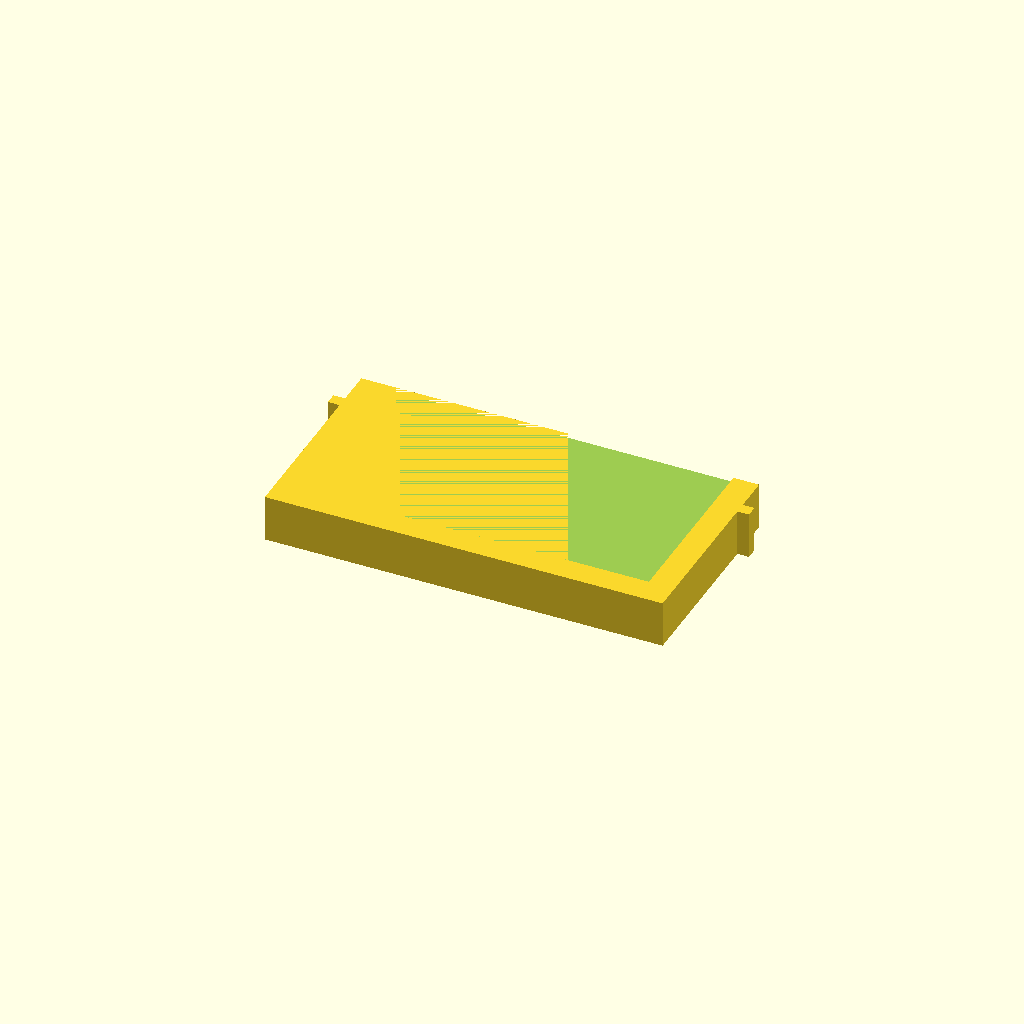
Cell 1: rendered with the file's own defaults.
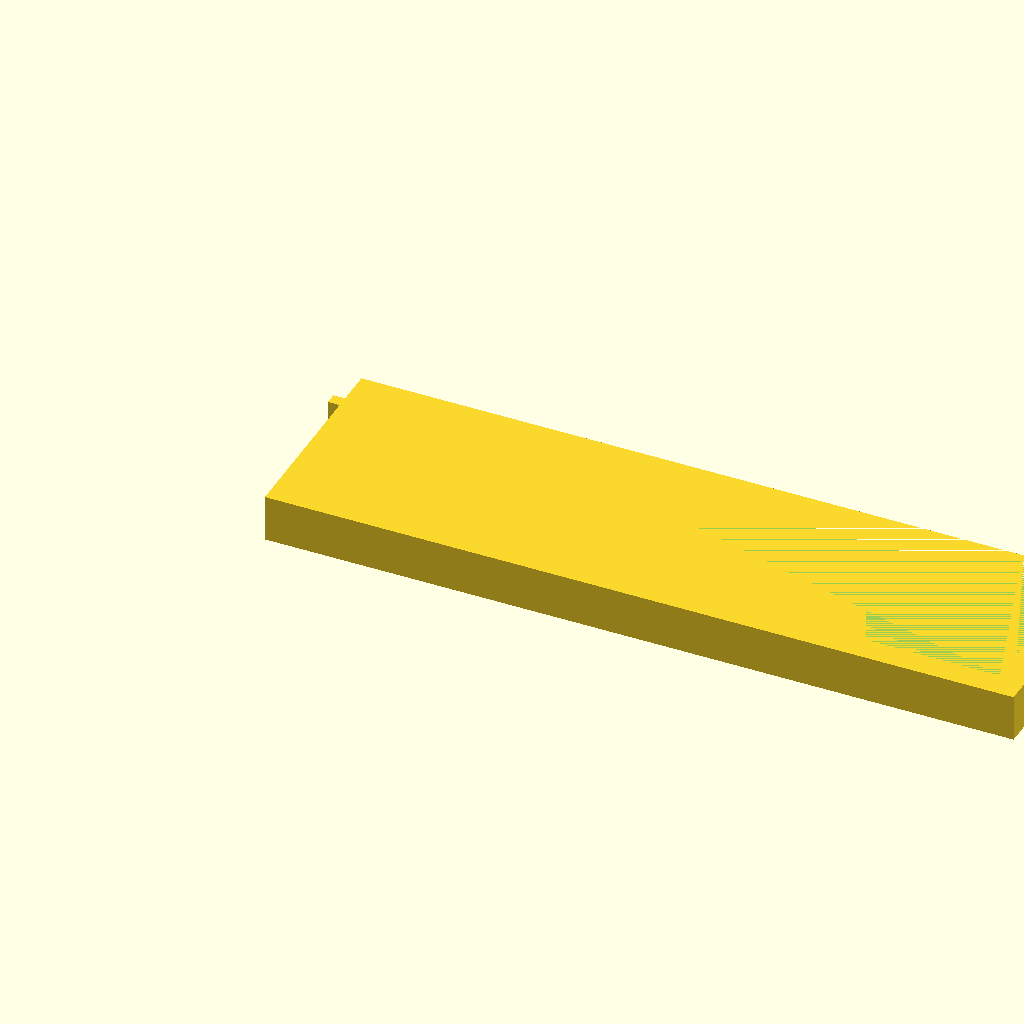
Cell 2: the same model with length = 300.
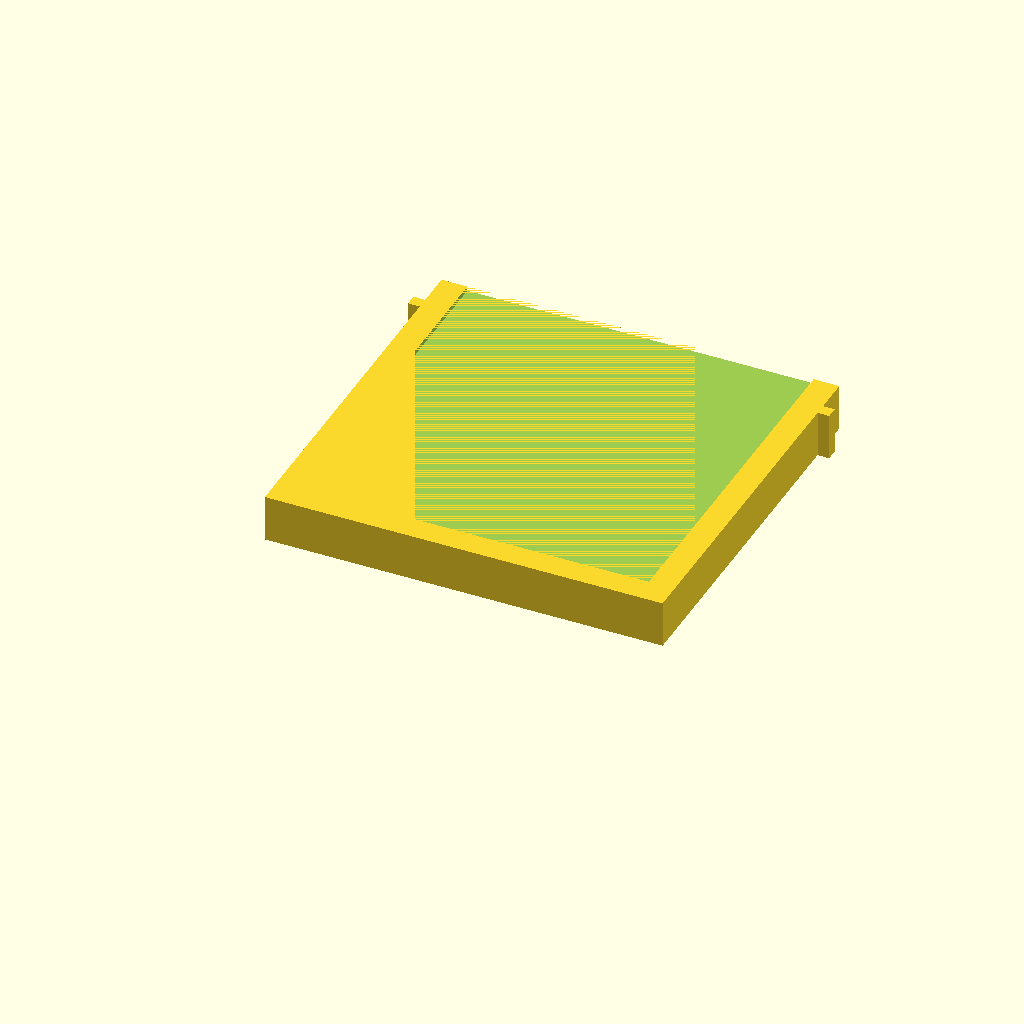
Cell 3: the same model with width = 147.
All cells are drawn from one camera (rotation 55°, 0°, 25°, orthographic, colour scheme Cornfield), so only the parameter changes between them.
The OpenSCAD source (inputs/thingiverse/files/thing-3905289/files/mobile-holder.scad):
//Customisable Box mobile projector from Saurabh Karanke
//Enter mobile length
length=150;
//Enter mobile width
width=73.5;
//Enter mobile thickness
thickness=9.5;
daimeter=72;//[50:72]
l=length+20;l1=length-2;l2=length+2;
w=width+20;w1=width+9;w2=width+11;
t=20;//[20:20]
tl=thickness+2;
t1=18-tl;
module mobholder(){
union(){
    difference(){
cube([l,width+15,t]);
translate([11,11,18])
cube([l1,w1,2]);
translate([9,9,t1])
cube([l2,w2,tl]);
}
translate([-5,width-5,0])
cube([5,5,20]);
translate([l,width-5,0])
cube([5,5,20]);
 }
 }
 mobholder();
Customizer parameters (derived from the source; name, type, default, range or options):
length: number, default 150
width: number, default 73.5
thickness: number, default 9.5
daimeter: number, default 72, range 50 to 72
t: number, default 20, range 20 to 20
